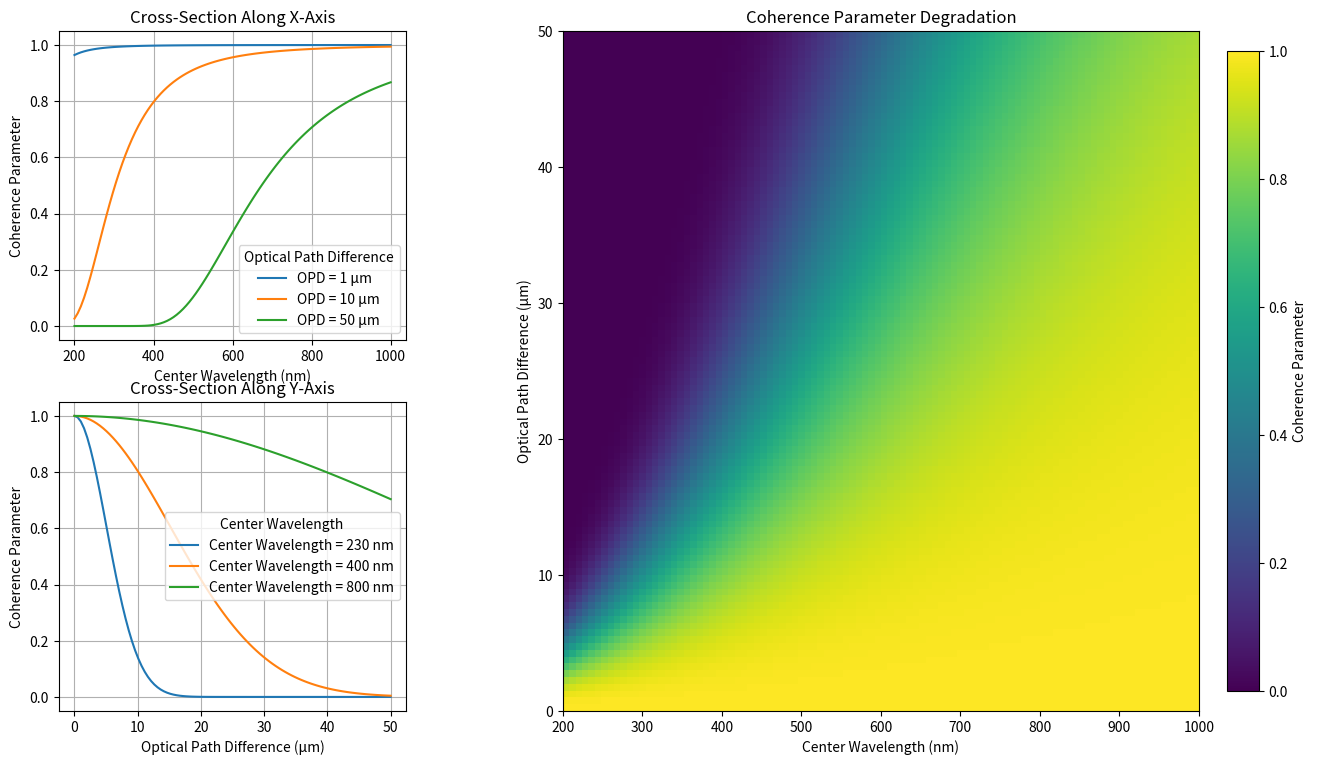

The script that saved this image:
import numpy as np
import matplotlib.pyplot as plt
from numpy.ma.core import argmax


# Gaussian weighting function
def gaussian_weights(wavelengths, center_wavelength, bandwidth):
    """
    Calculate Gaussian weights for the wavelengths.
    Parameters:
        wavelengths (np.ndarray): Array of wavelengths (in nanometers).
        center_wavelength (float): Central wavelength (in nanometers).
        bandwidth (float): Bandwidth of the Gaussian (in nanometers, FWHM).
    Returns:
        np.ndarray: Gaussian weights.
    """
    sigma = bandwidth / (2 * np.sqrt(2 * np.log(2)))  # Convert FWHM to standard deviation
    weights = np.exp(-((wavelengths - center_wavelength) ** 2) / (2 * sigma ** 2))
    return weights / np.sum(weights)  # Normalize the weights

# Function to calculate coherence parameter
def coherence_degradation_by_exp(wavelengths, weights, opd):
    """
    Calculate the coherence parameter degradation for a given OPD.
    Parameters:
        wavelengths (np.ndarray): Array of wavelengths (in nanometers).
        weights (np.ndarray): Gaussian weights for the wavelengths.
        opd (float): Optical path difference (in micrometers).
    Returns:
        float: Coherence parameter degradation.
    """
    phase = 2 * np.pi * opd * 1000 / wavelengths
    complex_sum = np.sum(weights * np.exp(1j * phase))

    coherence = np.abs(complex_sum)
    return coherence

# Function to calculate coherence parameter
def coherence_degradation_by_cosine(wavelengths, weights, opd):
    """
    Calculate the coherence parameter degradation for a given OPD.
    Parameters:
        wavelengths (np.ndarray): Array of wavelengths (in nanometers).
        weights (np.ndarray): Gaussian weights for the wavelengths.
        opd (float): Optical path difference (in micrometers).
    Returns:
        float: Coherence parameter degradation.
    """
    max_index = weights.argmax()
    phase = 2 * np.pi * opd * 1000 / wavelengths
    complex_sum = np.sum(weights * np.cos(phase-phase[max_index]))

    coherence = np.abs(complex_sum)
    return coherence

# Parameters
center_wavelengths = np.linspace(200, 1000, 100)  # Center wavelengths (200 nm to 1000 nm)
bandwidth = 4  # Fixed bandwidth (2 nm)
opd_values = np.linspace(0, 50, 100)           # OPD values (0 to 50000 nm)
num_wavelengths = 10000                          # Number of wavelength samples

# Generate wavelengths within the fixed bandwidth
fixed_bandwidth_wavelengths = np.linspace(
    center_wavelengths[0] - 2*bandwidth,
    center_wavelengths[-1] + 2*bandwidth,
    num_wavelengths
)

# Create a 2D grid for coherence parameter degradation
coherence_map = np.zeros((len(opd_values), len(center_wavelengths)))

# Calculate coherence degradation for each center wavelength and OPD
for i, central_wl in enumerate(center_wavelengths):
    # Gaussian weights for the current center wavelength
    weights = gaussian_weights(fixed_bandwidth_wavelengths, central_wl, bandwidth)

    for j, opd in enumerate(opd_values):
        # Calculate coherence degradation
        coherence_map[j, i] = coherence_degradation_by_cosine(fixed_bandwidth_wavelengths, weights, opd)

# Define actual OPD and center wavelength values for cross-sections
actual_opds = [1, 10, 50]  # Example OPD values (in microns)
actual_wavelengths = [230, 400, 800]  # Example center wavelengths (in nm)

# Create the figure with the desired layout
fig = plt.figure(figsize=(15, 8))
gs = fig.add_gridspec(2, 2, width_ratios=[1, 2], height_ratios=[1, 1], wspace=0.3)

# Cross-section along the x-axis (center wavelength)
ax1 = fig.add_subplot(gs[0, 0])
for opd_value in actual_opds:
    opd_index = np.abs(opd_values - opd_value).argmin()  # Find the index of the actual OPD value
    ax1.plot(center_wavelengths, coherence_map[opd_index, :], label=f"OPD = {opd_value} μm")
ax1.set_xlabel("Center Wavelength (nm)")
ax1.set_ylabel("Coherence Parameter")
ax1.set_title("Cross-Section Along X-Axis")
ax1.legend(title="Optical Path Difference")
ax1.grid()

# Cross-section along the y-axis (OPD)
ax2 = fig.add_subplot(gs[1, 0])
for wl in actual_wavelengths:
    wl_index = np.abs(center_wavelengths - wl).argmin()  # Find the index of the actual wavelength value
    ax2.plot(opd_values, coherence_map[:, wl_index], label=f"Center Wavelength = {wl} nm")
ax2.set_xlabel("Optical Path Difference (μm)")
ax2.set_ylabel("Coherence Parameter")
ax2.set_title("Cross-Section Along Y-Axis")
ax2.legend(title="Center Wavelength")
ax2.grid()

# 2D map of coherence degradation
ax3 = fig.add_subplot(gs[:, 1])
extent = [
    center_wavelengths[0],
    center_wavelengths[-1],
    opd_values[0],  # OPD values in microns for y-axis
    opd_values[-1],  # OPD values in microns for y-axis
]
im = ax3.imshow(coherence_map, aspect="auto", extent=extent, origin="lower", cmap="viridis")
ax3.set_xlabel("Center Wavelength (nm)")
ax3.set_ylabel("Optical Path Difference (μm)")
ax3.set_title("Coherence Parameter Degradation")
cbar = fig.colorbar(im, ax=ax3, label="Coherence Parameter", fraction=0.046, pad=0.04)

# Adjust layout manually
fig.subplots_adjust(left=0.1, right=0.9, top=0.95, bottom=0.1)

# Show the plot
plt.show()